Run: headless pygame with SDL's dummy video driver; simulated clock (each Clock.tick advances the game by its frame time, no real sleeping); random seed 0; keys injected as events and as key.get_pressed() state; no mouse input.
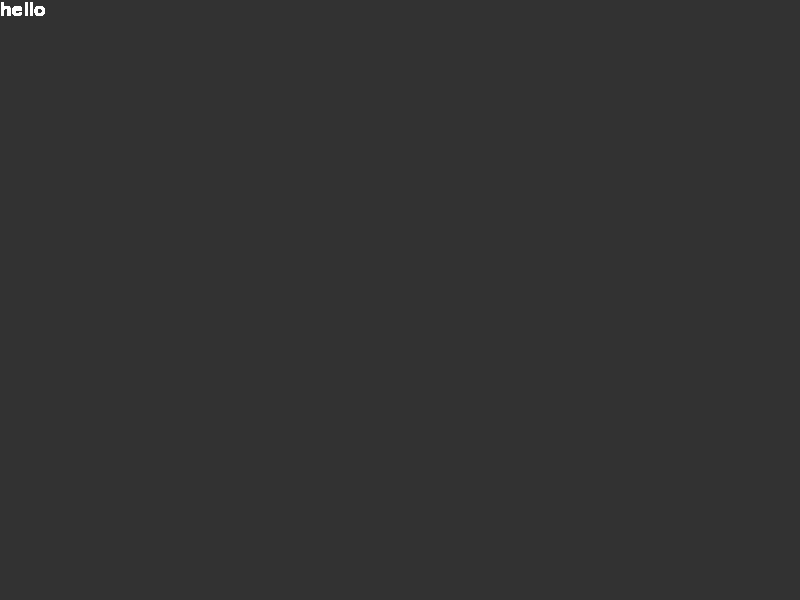
Frame 1 of 4 · flips 1–60 · no input
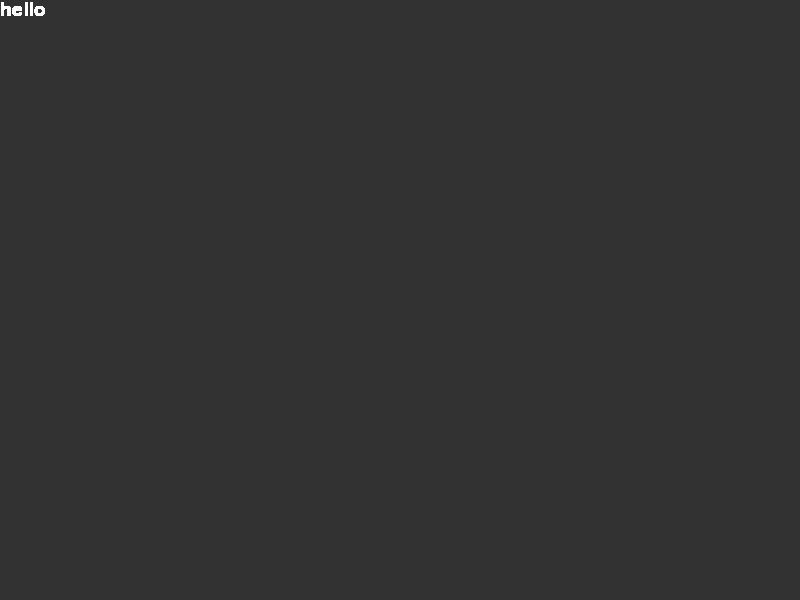
Frame 2 of 4 · flips 61–180 · tapped SPACE, RETURN · held RIGHT (→), D
Frame 3 of 4 · flips 181–300 · held DOWN (↓), S · screen unchanged from frame 2, image omitted
Frame 4 of 4 · flips 301–420 · held LEFT (←), A, UP (↑), W · screen unchanged from frame 3, image omitted

The pygame program that drew these frames:

'''
title: Hello World
author: garrett
date created: 2019-04-08
'''

import pygame
pygame.init() # loads pygame module commands in the program

# Display Variables
TITLE = 'Hello World' # Appears in the window title
FPS = 30 # fps
WIDTH = 800
HEIGHT = 600
SCREENDIM = (WIDTH, HEIGHT)

# Color Variables
WHITE = (255,255,255)
BLACK = (0,0,0)
GREY = (50,50,50)

# Create the Window

screen = pygame.display.set_mode(SCREENDIM) # Creates the main surface where all other assets are placed on top
pygame.display.set_caption(TITLE) # This update the window title with TITLE
screen.fill(GREY) # Fills the entire surface with the color. Think of fill as erase

clock = pygame.time.Clock() # Starts a clock to measure time

## Add text
class text:
    def __init__(self, text = 'hello world'):
        self.text = text
        self.color = (255,255,255)
        self.size = 28
        self.x = 0
        self.y = 0
        self.pos = (self.x, self.y)
        self.fontFam = 'Arial'
        self.font = pygame.font.SysFont(self.fontFam, self.size)
        self.surface = self.font.render(self.text, 1, self.color)

    def getText(self):
        return self.surface

    def getPOS(self):
        return self.pos
# --- CODE STARTS HERE --- #

myText = text('hello')

running = True
while running:
    for event in pygame.event.get(): # returns all inputs and triggers into an array
        if event.type == pygame.QUIT: # If the red X was clicked.
            running = False

    screen.blit(myText.surface, myText.pos)

    clock.tick(FPS) # pause the game until the FPS time is reached
    pygame.display.flip() # update the screen with changes.
pygame.quit()
